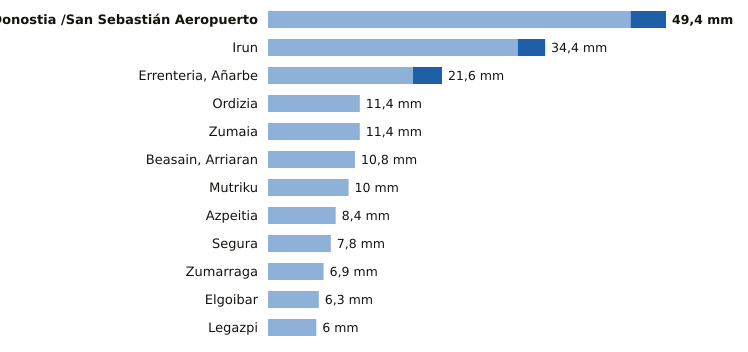

Source data for this figure (header and first rows):
estacion, provincia, indicativo, mm_6_dias_anteriores, mm_hoy, mm_7_dias, horas_de_hoy
Donostia /San Sebastián Aeropuerto, Gipuzkoa, 1014A, 45.0, 4.4, 49.4, 22
Irun, Gipuzkoa, 1012P, 31.0, 3.4, 34.4, 22
Errenteria, Añarbe, Gipuzkoa, 1021X, 18.0, 3.6, 21.6, 22
Ordizia, Gipuzkoa, 1026X, 11.4, 0.0, 11.4, 22
Zumaia, Gipuzkoa, 1041A, 11.4, 0.0, 11.4, 22
Beasain, Arriaran, Gipuzkoa, 1025X, 10.8, 0.0, 10.8, 22
Mutriku, Gipuzkoa, 1052A, 10.0, 0.0, 10.0, 22
Azpeitia, Gipuzkoa, 1038X, 8.4, 0.0, 8.4, 22
Segura, Gipuzkoa, 1025A, 7.8, 0.0, 7.8, 22
Zumarraga, Gipuzkoa, 1037Y, 6.9, 0.0, 6.9, 22
Elgoibar, Gipuzkoa, 1050J, 6.3, 0.0, 6.3, 22
Legazpi, Gipuzkoa, 1037X, 6.0, 0.0, 6.0, 22
